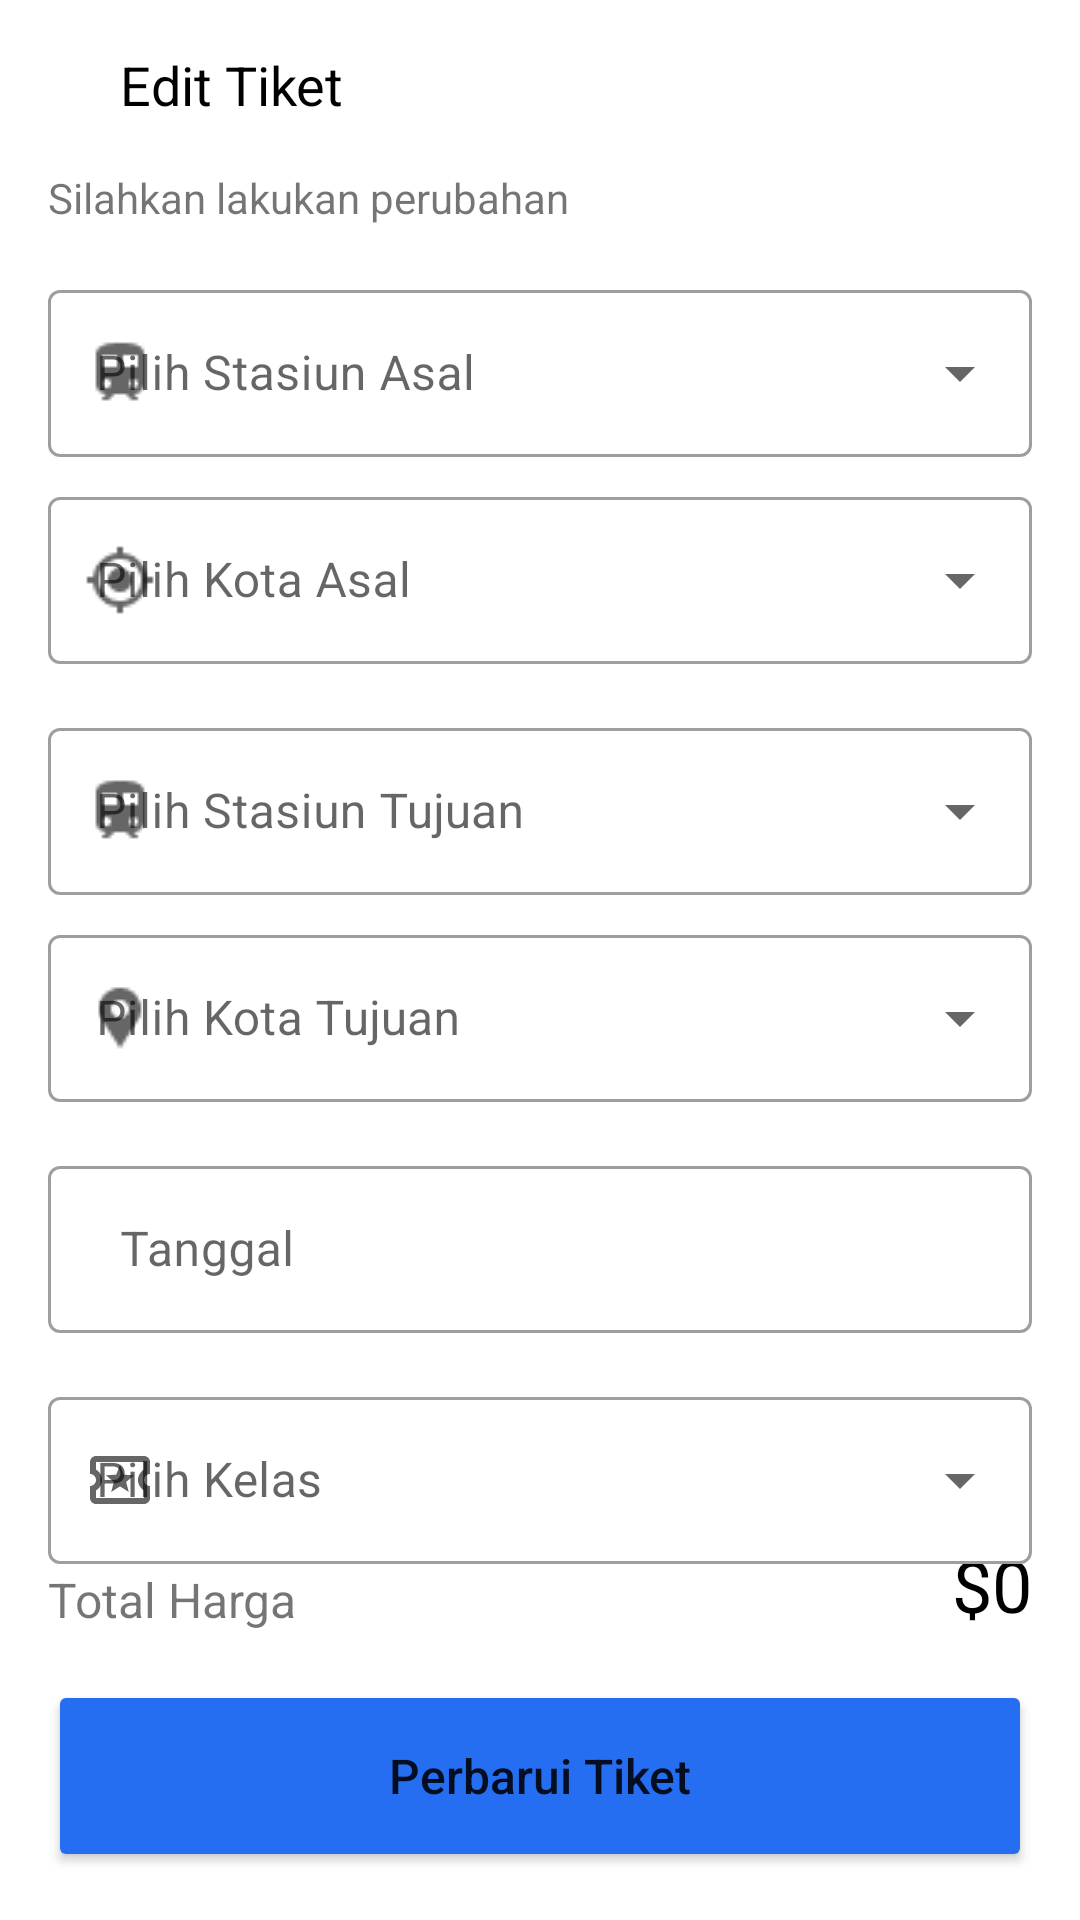

The Android layout XML behind this screen, and the referenced resources:
<!-- AndroidManifest.xml: application theme Base.Theme.TravelApp -->
<!-- res/layout/activity_edit.xml -->
<?xml version="1.0" encoding="utf-8"?>
<LinearLayout xmlns:android="http://schemas.android.com/apk/res/android"
    xmlns:app="http://schemas.android.com/apk/res-auto"
    xmlns:tools="http://schemas.android.com/tools"
    android:layout_width="match_parent"
    android:layout_height="match_parent"
    tools:context=".admin.EditActivity"
    android:orientation="vertical"
    android:padding="16dp">

    <LinearLayout
        android:layout_width="match_parent"
        android:layout_height="wrap_content"
        android:orientation="horizontal">

        <ImageButton
            android:id="@+id/btn_cancel"
            android:layout_width="wrap_content"
            android:layout_height="wrap_content"
            android:paddingVertical="8dp"
            android:backgroundTint="@color/white"
            android:src="@drawable/ic_back" />

        <TextView
            android:id="@+id/txt_Add"
            android:layout_width="wrap_content"
            android:layout_height="wrap_content"
            android:text="Edit Tiket"
            android:layout_gravity="center"

            android:textSize="18sp"
            android:textColor="@color/black" />
    </LinearLayout>

    <TextView
        android:layout_width="wrap_content"
        android:layout_height="wrap_content"
        android:text="Silahkan lakukan perubahan"
        android:layout_marginTop="16dp"/>

    <com.google.android.material.textfield.TextInputLayout
        android:id="@+id/til_stAsal"
        style="@style/Widget.MaterialComponents.TextInputLayout.OutlinedBox.ExposedDropdownMenu"
        android:layout_width="match_parent"
        android:layout_height="wrap_content"
        android:hint="Pilih Stasiun Asal"
        app:startIconDrawable="@drawable/ic_train_edt"
        android:layout_marginTop="16dp">

        <AutoCompleteTextView
            android:id="@+id/edt_stAsal"
            android:layout_width="match_parent"
            android:layout_height="wrap_content"
            android:inputType="none"
            android:textColorHint="#828282"/>
    </com.google.android.material.textfield.TextInputLayout>

    <com.google.android.material.textfield.TextInputLayout
        android:id="@+id/til_ktAsal"
        style="@style/Widget.MaterialComponents.TextInputLayout.OutlinedBox.ExposedDropdownMenu"
        android:layout_width="match_parent"
        android:layout_height="wrap_content"
        android:hint="Pilih Kota Asal"
        app:startIconDrawable="@drawable/ic_location"
        android:layout_marginTop="8dp">

        <AutoCompleteTextView
            android:id="@+id/edt_ktAsal"
            android:layout_width="match_parent"
            android:layout_height="wrap_content"
            android:inputType="none"
            android:textColorHint="#828282"/>
    </com.google.android.material.textfield.TextInputLayout>

    <com.google.android.material.textfield.TextInputLayout
        android:id="@+id/til_stTujuan"
        style="@style/Widget.MaterialComponents.TextInputLayout.OutlinedBox.ExposedDropdownMenu"
        android:layout_width="match_parent"
        android:layout_height="wrap_content"
        android:hint="Pilih Stasiun Tujuan"
        app:startIconDrawable="@drawable/ic_train_edt"
        android:layout_marginTop="16dp">

        <AutoCompleteTextView
            android:id="@+id/edt_stTujuan"
            android:layout_width="match_parent"
            android:layout_height="wrap_content"
            android:inputType="none"
            android:textColorHint="#828282"/>
    </com.google.android.material.textfield.TextInputLayout>

    <com.google.android.material.textfield.TextInputLayout
        android:id="@+id/til_ktTujuan"
        style="@style/Widget.MaterialComponents.TextInputLayout.OutlinedBox.ExposedDropdownMenu"
        android:layout_width="match_parent"
        android:layout_height="wrap_content"
        android:hint="Pilih Kota Tujuan"
        app:startIconDrawable="@drawable/ic_destination"
        android:layout_marginTop="8dp">

        <AutoCompleteTextView
            android:id="@+id/edt_ktTujuan"
            android:layout_width="match_parent"
            android:layout_height="wrap_content"
            android:inputType="none"
            android:textColorHint="#828282"/>
    </com.google.android.material.textfield.TextInputLayout>

    <com.google.android.material.textfield.TextInputLayout
        android:id="@+id/til_tanggal"
        style="@style/Widget.MaterialComponents.TextInputLayout.OutlinedBox"
        android:layout_width="match_parent"
        android:layout_height="wrap_content"
        android:layout_marginTop="16dp"
        app:startIconDrawable="@drawable/ic_date_edt">

        <com.google.android.material.textfield.TextInputEditText
            android:id="@+id/edt_tanggal_berangkat"
            android:layout_width="match_parent"
            android:layout_height="wrap_content"
            android:hint="Tanggal"
            android:clickable="false"
            android:cursorVisible="false"
            android:focusable="false"
            android:focusableInTouchMode="false"
            android:textColorHint="#828282"
            android:paddingHorizontal="24dp" />
    </com.google.android.material.textfield.TextInputLayout>

    <com.google.android.material.textfield.TextInputLayout
        android:id="@+id/til_kelas"
        style="@style/Widget.MaterialComponents.TextInputLayout.OutlinedBox.ExposedDropdownMenu"
        android:layout_width="match_parent"
        android:layout_height="wrap_content"
        app:startIconDrawable="@drawable/ic_class"
        android:layout_marginTop="16dp">

        <AutoCompleteTextView
            android:id="@+id/edt_kelas"
            android:layout_width="match_parent"
            android:layout_height="match_parent"
            android:inputType="none"
            android:hint="Pilih Kelas"
            android:layout_weight="1"
            android:textColorHint="#828282"/>
    </com.google.android.material.textfield.TextInputLayout>

    <androidx.constraintlayout.widget.ConstraintLayout
        android:layout_width="match_parent"
        android:layout_height="match_parent"
        android:orientation="horizontal"
        android:layout_gravity="bottom">
        <TextView
            android:layout_width="wrap_content"
            android:layout_height="wrap_content"
            android:text="Total Harga"
            android:textSize="16sp"
            app:layout_constraintStart_toStartOf="parent"
            app:layout_constraintBottom_toBottomOf="@id/txt_price"/>
        <TextView
            android:id="@+id/txt_price"
            android:layout_width="wrap_content"
            android:layout_height="wrap_content"
            android:layout_gravity="bottom"
            android:text="$0"
            android:textColor="@color/black"
            android:layout_marginBottom="16dp"
            app:layout_constraintEnd_toEndOf="parent"
            app:layout_constraintBottom_toTopOf="@id/btn_update"
            android:textSize="24sp"/>
        <Button
            android:id="@+id/btn_update"
            android:layout_width="match_parent"
            android:layout_height="64dp"
            android:layout_marginTop="24dp"
            android:text="Perbarui Tiket"
            android:textAllCaps="false"
            android:textSize="16dp"
            android:backgroundTint="@color/primary"
            app:layout_constraintBottom_toBottomOf="parent"
            app:layout_constraintStart_toStartOf="parent"/>
    </androidx.constraintlayout.widget.ConstraintLayout>


</LinearLayout>
<!-- resources referenced by this layout -->
<resources>
  <color name="black">#FF000000</color>
  <color name="primary">#266EF1</color>
  <color name="white">#FFFFFFFF</color>
  <!-- drawable ic_class (drawable) -->
  <vector android:height="24dp" android:tint="#8D8D8D"
      android:viewportHeight="24" android:viewportWidth="24"
      android:width="24dp" xmlns:android="http://schemas.android.com/apk/res/android">
      <path android:fillColor="@android:color/white" android:pathData="M22,10L22,6c0,-1.1 -0.9,-2 -2,-2L4,4c-1.1,0 -1.99,0.9 -1.99,2v4c1.1,0 1.99,0.9 1.99,2s-0.89,2 -2,2v4c0,1.1 0.9,2 2,2h16c1.1,0 2,-0.9 2,-2v-4c-1.1,0 -2,-0.9 -2,-2s0.9,-2 2,-2zM20,8.54c-1.19,0.69 -2,1.99 -2,3.46s0.81,2.77 2,3.46L20,18L4,18v-2.54c1.19,-0.69 2,-1.99 2,-3.46 0,-1.48 -0.8,-2.77 -1.99,-3.46L4,6h16v2.54zM9.07,16L12,14.12 14.93,16l-0.89,-3.36 2.69,-2.2 -3.47,-0.21L12,7l-1.27,3.22 -3.47,0.21 2.69,2.2z"/>
  </vector>
  <!-- drawable ic_destination: png bitmap (drawable, 481 bytes) -->
  <!-- drawable ic_location: png bitmap (drawable, 639 bytes) -->
  <!-- drawable ic_train_edt: png bitmap (drawable, 383 bytes) -->
  <style name="Base.Theme.TravelApp" parent="Theme.MaterialComponents.DayNight.NoActionBar">
          
          <item name="android:statusBarColor">@color/white</item>
          <item name="android:windowLightStatusBar">true</item>
          <item name="colorPrimary">@color/primary</item>
          <item name="colorPrimaryVariant">@color/primary</item>
          <item name="colorOnPrimary">@color/white</item>
          
          <item name="colorSecondary">@color/primary</item>
          <item name="colorSecondaryVariant">@color/primary</item>
          <item name="colorOnSecondary">@color/primary</item>
      </style>
</resources>
